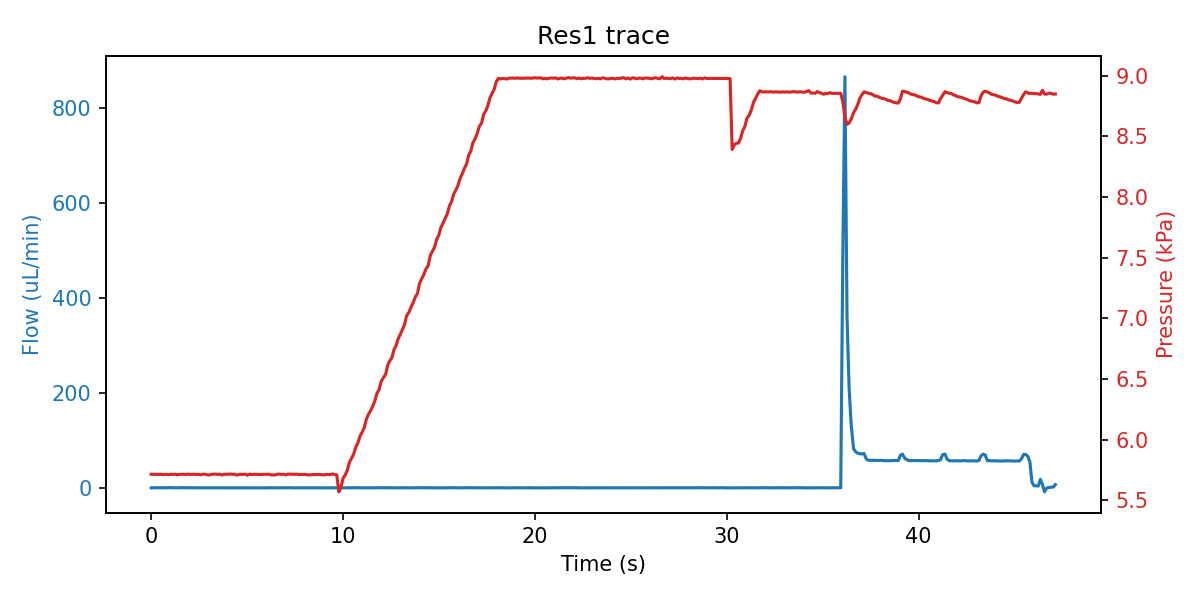

The file beside this chart, header and first rows:
sep=; 
Time of day; Time (s); SF06_5: (); 4VM02: V1 state; V2 state; V3 state; V4 state; SPS_1: Volume (ul); 4AM01:  1:P15585 (kPa); 1:Comp. Temp (C); 
13:03:19; 0; -0.167; 3; 1; 1; 15; 48.65; 5.715; 20.97; 
13:03:20; 0.141; -0.167; 3; 1; 5; 15; 48.62; 5.714; 20.97; 
13:03:20; 0.25; 0.133; 3; 1; 5; 15; 48.65; 5.715; 20.97; 
13:03:20; 0.359; -0.067; 3; 1; 5; 15; 48.66; 5.713; 20.97; 
13:03:20; 0.469; -0.067; 3; 1; 5; 15; 48.63; 5.715; 20.97; 
13:03:20; 0.578; -0.067; 3; 1; 5; 15; 48.62; 5.713; 20.97; 
13:03:20; 0.688; 0.200; 3; 1; 2; 15; 48.63; 5.713; 20.97; 
13:03:20; 0.797; -0.133; 7; 1; 2; 15; 48.63; 5.714; 20.97; 
13:03:20; 0.906; 0.300; 7; 1; 2; 15; 48.63; 5.711; 20.97; 
13:03:20; 1.031; 0.167; 7; 1; 2; 15; 48.62; 5.715; 20.97; 
13:03:21; 1.141; 0.067; 7; 1; 2; 15; 48.65; 5.713; 20.97; 
13:03:21; 1.25; -0.033; 7; 1; 2; 15; 48.64; 5.716; 20.97; 
13:03:21; 1.359; -0.167; 7; 1; 2; 15; 48.64; 5.710; 20.97; 
13:03:21; 1.469; 0.200; 7; 1; 2; 15; 48.64; 5.714; 20.97; 
13:03:21; 1.578; 0.167; 7; 1; 2; 15; 48.64; 5.714; 20.97; 
13:03:21; 1.688; 0.133; 1; 1; 2; 15; 48.62; 5.715; 20.97; 
13:03:21; 1.797; 0.000; 1; 1; 2; 15; 48.62; 5.713; 20.97; 
13:03:21; 1.906; -0.100; 1; 1; 2; 15; 48.62; 5.716; 20.97; 
13:03:21; 2.031; -0.033; 1; 1; 2; 15; 48.63; 5.714; 20.97; 
13:03:22; 2.141; -0.100; 1; 1; 2; 15; 48.84; 5.715; 20.97; 
13:03:22; 2.25; -0.200; 1; 1; 2; 15; 49.05; 5.715; 20.97; 
13:03:22; 2.359; -0.167; 1; 1; 2; 15; 50.74; 5.713; 20.97; 
13:03:22; 2.469; 0.133; 1; 1; 2; 15; 51.69; 5.715; 20.97; 
13:03:22; 2.578; -0.133; 1; 1; 2; 15; 52.75; 5.710; 20.97; 
13:03:22; 2.688; -0.033; 1; 1; 2; 15; 53.58; 5.716; 20.97; 
13:03:22; 2.797; -0.100; 1; 1; 2; 15; 54.35; 5.715; 20.97; 
13:03:22; 2.922; -0.100; 1; 1; 2; 15; 55.81; 5.710; 20.97; 
13:03:22; 3.016; 0.000; 1; 1; 2; 15; 56.34; 5.709; 20.97; 
13:03:23; 3.141; -0.133; 1; 1; 2; 15; 57.74; 5.714; 20.97; 
13:03:23; 3.25; -0.133; 1; 1; 2; 15; 58.58; 5.716; 20.97; 
13:03:23; 3.359; -0.167; 1; 1; 2; 15; 59.27; 5.716; 20.97; 
13:03:23; 3.469; 0.033; 1; 1; 2; 15; 60.47; 5.714; 20.97; 
13:03:23; 3.578; 0.067; 1; 1; 2; 15; 61.1; 5.716; 20.97; 
13:03:23; 3.688; -0.100; 1; 1; 2; 15; 61.73; 5.708; 20.97; 
13:03:23; 3.797; -0.067; 1; 1; 2; 15; 62.9; 5.715; 20.97; 
13:03:23; 3.906; -0.067; 1; 1; 2; 15; 63.95; 5.715; 20.97; 
13:03:23; 4.016; 0.000; 1; 1; 2; 15; 64.59; 5.715; 20.97; 
13:03:24; 4.125; -0.133; 1; 1; 2; 15; 65.32; 5.717; 20.97; 
13:03:24; 4.234; -0.133; 1; 1; 2; 15; 66.61; 5.714; 20.97; 
13:03:24; 4.344; -0.167; 1; 1; 2; 15; 67.33; 5.716; 20.97; 
13:03:24; 4.453; 0.133; 1; 1; 2; 15; 68.4; 5.708; 20.97; 
13:03:24; 4.578; 0.067; 1; 1; 2; 15; 69.03; 5.713; 20.97; 
13:03:24; 4.688; -0.100; 1; 1; 2; 15; 69.66; 5.715; 20.97; 
13:03:24; 4.797; 0.000; 1; 1; 2; 15; 70.93; 5.713; 20.97; 
13:03:24; 4.906; 0.100; 1; 1; 2; 15; 71.56; 5.716; 20.97; 
13:03:24; 5.016; 0.067; 1; 1; 2; 15; 72.3; 5.707; 20.97; 
13:03:25; 5.125; -0.100; 1; 1; 2; 15; 73.57; 5.716; 20.97; 
13:03:25; 5.234; -0.100; 1; 1; 2; 15; 74.15; 5.713; 20.97; 
13:03:25; 5.344; -0.100; 1; 1; 2; 15; 75.36; 5.714; 20.97; 
13:03:25; 5.453; -0.067; 1; 1; 2; 15; 75.9; 5.715; 20.97; 
13:03:25; 5.563; -0.067; 1; 1; 2; 15; 76.74; 5.713; 20.97; 
13:03:25; 5.688; -0.067; 1; 1; 2; 15; 78.01; 5.713; 20.97; 
13:03:25; 5.797; -0.033; 1; 1; 2; 15; 78.65; 5.714; 20.97; 
13:03:25; 5.906; -0.033; 1; 1; 2; 15; 79.93; 5.714; 20.97; 
13:03:25; 6.016; 0.033; 1; 1; 2; 15; 80.66; 5.714; 20.97; 
13:03:26; 6.125; -0.167; 1; 1; 2; 15; 81.29; 5.716; 20.97; 
13:03:26; 6.234; 0.167; 1; 1; 2; 15; 82.66; 5.710; 20.97; 
13:03:26; 6.344; -0.133; 1; 1; 2; 15; 83.2; 5.709; 20.97; 
13:03:26; 6.453; -0.033; 1; 1; 2; 15; 84.03; 5.709; 20.97; 
... 367 more rows
